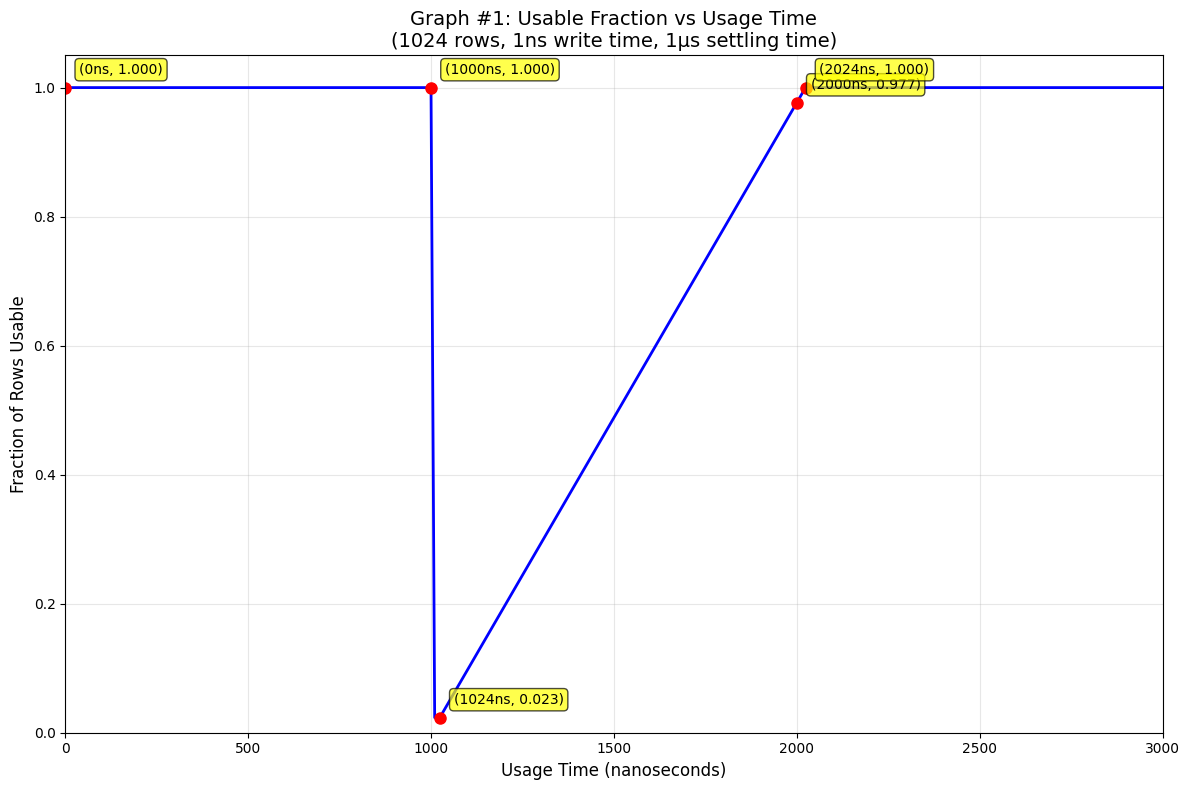
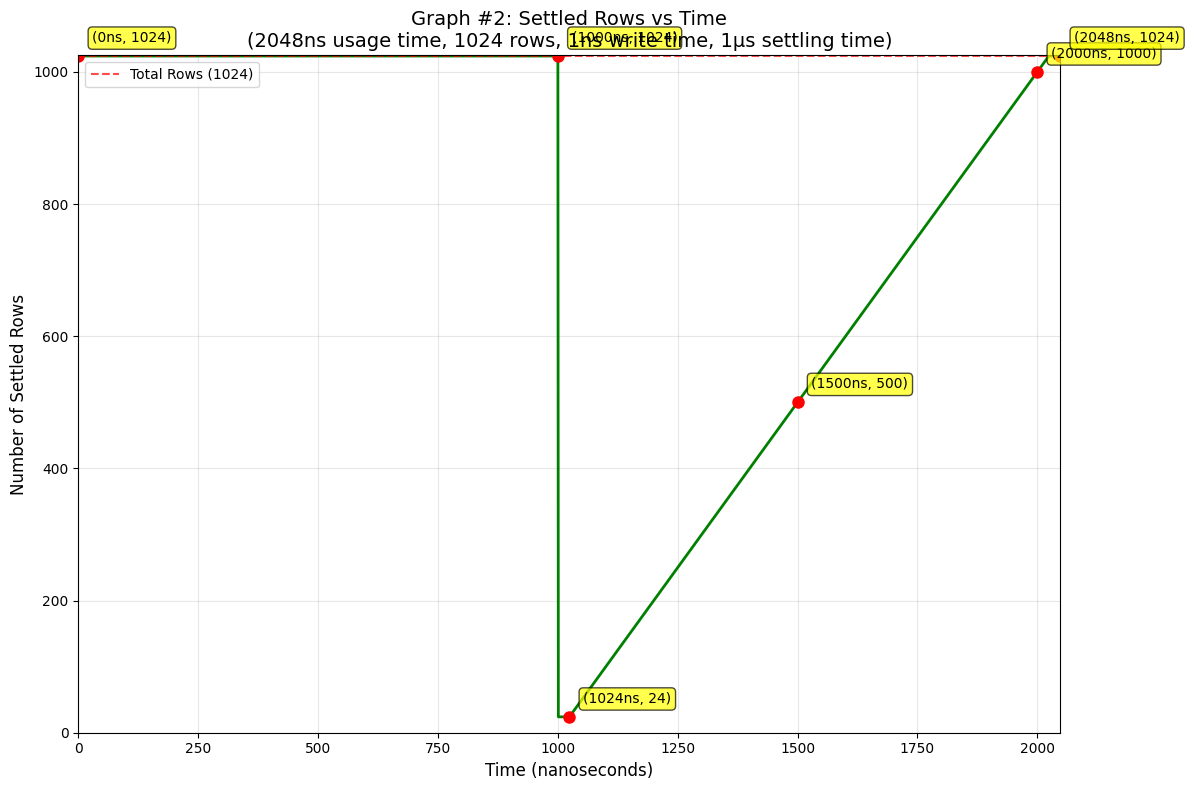

Here is the Python script that generated these plots, in order:
import numpy as np
import matplotlib.pyplot as plt
from typing import List, Tuple

def calculate_usable_fraction(usage_time_ns: int, total_rows: int = 1024, 
                            write_time_per_row_ns: int = 1, settling_time_us: int = 1) -> float:
    """
    Calculate the fraction of rows that are usable (not settling) for a given usage time.
    
    Args:
        usage_time_ns: Time in nanoseconds when we want to use the rows
        total_rows: Total number of rows (default 1024)
        write_time_per_row_ns: Time to write one row in nanoseconds (default 1)
        settling_time_us: Settling time in microseconds (default 1)
    
    Returns:
        Fraction of rows that are usable (0.0 to 1.0)
    """
    settling_time_ns = settling_time_us * 1000  # Convert microseconds to nanoseconds
    
    # Calculate how many rows have been written by the usage time
    rows_written = min(usage_time_ns // write_time_per_row_ns, total_rows)
    
    if rows_written == 0:
        return 1.0  # All rows are usable if none have been written
    
    # Calculate how many rows are still settling
    # A row is settling if it was written within the last settling_time_ns
    settling_cutoff_time = usage_time_ns - settling_time_ns
    rows_settling = 0
    
    if settling_cutoff_time > 0:
        # Calculate how many rows were written after the settling cutoff
        rows_written_after_cutoff = max(0, rows_written - (settling_cutoff_time // write_time_per_row_ns))
        rows_settling = min(rows_written_after_cutoff, rows_written)
    
    # Usable rows = total rows - rows that are settling
    usable_rows = total_rows - rows_settling
    return usable_rows / total_rows

def calculate_settled_rows_over_time(usage_time_ns: int = 2048, total_rows: int = 1024,
                                   write_time_per_row_ns: int = 1, settling_time_us: int = 1) -> List[Tuple[int, int]]:
    """
    Calculate the number of settled rows over time for a given usage time.
    
    Args:
        usage_time_ns: Total usage time in nanoseconds (default 2048)
        total_rows: Total number of rows (default 1024)
        write_time_per_row_ns: Time to write one row in nanoseconds (default 1)
        settling_time_us: Settling time in microseconds (default 1)
    
    Returns:
        List of (time_ns, settled_rows) tuples
    """
    settling_time_ns = settling_time_us * 1000
    time_points = []
    settled_counts = []
    
    # Start with all rows settled at time 0
    time_points.append(0)
    settled_counts.append(total_rows)
    
    # Simulate each time step
    for time_ns in range(1, usage_time_ns + 1):
        # Calculate how many rows have been written by this time
        rows_written = min(time_ns // write_time_per_row_ns, total_rows)
        
        # Calculate how many rows are settled
        # A row is settled if it was written more than settling_time_ns ago
        settled_cutoff_time = time_ns - settling_time_ns
        
        if settled_cutoff_time <= 0:
            # No rows have settled yet, all original rows are still settled
            settled_rows = total_rows
        else:
            # Calculate how many rows were written before the settling cutoff
            rows_settled = max(0, min(rows_written, settled_cutoff_time // write_time_per_row_ns))
            settled_rows = total_rows - rows_written + rows_settled
        
        time_points.append(time_ns)
        settled_counts.append(settled_rows)
    
    return list(zip(time_points, settled_counts))

def generate_graph_1():
    """Generate Graph #1: Usable fraction vs usage time"""
    print("Generating Graph #1: Usable fraction vs usage time")
    
    # Create usage time range (0 to 3000 ns to see the full pattern)
    usage_times = np.arange(0, 3001, 10)  # Every 10 ns for smooth curve
    usable_fractions = []
    
    for time_ns in usage_times:
        fraction = calculate_usable_fraction(time_ns)
        usable_fractions.append(fraction)
    
    plt.figure(figsize=(12, 8))
    plt.plot(usage_times, usable_fractions, 'b-', linewidth=2)
    plt.xlabel('Usage Time (nanoseconds)', fontsize=12)
    plt.ylabel('Fraction of Rows Usable', fontsize=12)
    plt.title('Graph #1: Usable Fraction vs Usage Time\n(1024 rows, 1ns write time, 1μs settling time)', fontsize=14)
    plt.grid(True, alpha=0.3)
    plt.xlim(0, 3000)
    plt.ylim(0, 1.05)
    
    # Add some key points
    key_times = [0, 1000, 1024, 2000, 2024]
    for time in key_times:
        if time <= 3000:
            fraction = calculate_usable_fraction(time)
            plt.plot(time, fraction, 'ro', markersize=8)
            plt.annotate(f'({time}ns, {fraction:.3f})', 
                        xy=(time, fraction), xytext=(10, 10),
                        textcoords='offset points', fontsize=10,
                        bbox=dict(boxstyle='round,pad=0.3', facecolor='yellow', alpha=0.7))
    
    plt.tight_layout()
    plt.savefig('graph1_usable_fraction.png', dpi=300, bbox_inches='tight')
    plt.show()

def generate_graph_2():
    """Generate Graph #2: Settled rows vs time for 2048ns usage time"""
    print("Generating Graph #2: Settled rows vs time (2048ns usage)")
    
    # Calculate settled rows over time
    time_series = calculate_settled_rows_over_time(usage_time_ns=2048)
    times, settled_counts = zip(*time_series)
    
    plt.figure(figsize=(12, 8))
    plt.plot(times, settled_counts, 'g-', linewidth=2)
    plt.xlabel('Time (nanoseconds)', fontsize=12)
    plt.ylabel('Number of Settled Rows', fontsize=12)
    plt.title('Graph #2: Settled Rows vs Time\n(2048ns usage time, 1024 rows, 1ns write time, 1μs settling time)', fontsize=14)
    plt.grid(True, alpha=0.3)
    plt.xlim(0, 2048)
    plt.ylim(0, 1025)
    
    # Add key points and annotations
    key_times = [0, 1000, 1024, 1500, 2000, 2048]
    for time in key_times:
        if time <= 2048:
            # Find the corresponding settled count
            idx = min(time, len(settled_counts) - 1)
            settled = settled_counts[idx]
            plt.plot(time, settled, 'ro', markersize=8)
            plt.annotate(f'({time}ns, {settled})', 
                        xy=(time, settled), xytext=(10, 10),
                        textcoords='offset points', fontsize=10,
                        bbox=dict(boxstyle='round,pad=0.3', facecolor='yellow', alpha=0.7))
    
    # Add horizontal line for total rows
    plt.axhline(y=1024, color='r', linestyle='--', alpha=0.7, label='Total Rows (1024)')
    plt.legend()
    
    plt.tight_layout()
    plt.savefig('graph2_settled_rows.png', dpi=300, bbox_inches='tight')
    plt.show()

def print_analysis():
    """Print detailed analysis of the system"""
    print("\n" + "="*60)
    print("PERFORMANCE ANALYSIS")
    print("="*60)
    
    print(f"System Parameters:")
    print(f"  - Total rows: 1024")
    print(f"  - Write time per row: 1 ns")
    print(f"  - Settling time: 1 μs (1000 ns)")
    print(f"  - Time to write all rows: 1024 ns")
    
    print(f"\nKey Time Points Analysis:")
    
    # Time 0: Before any writing
    fraction_0 = calculate_usable_fraction(0)
    print(f"  Time 0ns: {fraction_0:.3f} usable ({fraction_0*1024:.0f} rows)")
    
    # Time 1000ns: During writing
    fraction_1000 = calculate_usable_fraction(1000)
    print(f"  Time 1000ns: {fraction_1000:.3f} usable ({fraction_1000*1024:.0f} rows)")
    
    # Time 1024ns: Just finished writing
    fraction_1024 = calculate_usable_fraction(1024)
    print(f"  Time 1024ns: {fraction_1024:.3f} usable ({fraction_1024*1024:.0f} rows)")
    
    # Time 2024ns: All rows settled
    fraction_2024 = calculate_usable_fraction(2024)
    print(f"  Time 2024ns: {fraction_2024:.3f} usable ({fraction_2024*1024:.0f} rows)")
    
    # Time 2048ns: Usage time for Graph 2
    fraction_2048 = calculate_usable_fraction(2048)
    print(f"  Time 2048ns: {fraction_2048:.3f} usable ({fraction_2048*1024:.0f} rows)")
    
    print(f"\nGraph 2 Analysis (2048ns usage time):")
    time_series = calculate_settled_rows_over_time(2048)
    start_settled = time_series[0][1]
    end_settled = time_series[-1][1]
    print(f"  Start (0ns): {start_settled} settled rows")
    print(f"  End (2048ns): {end_settled} settled rows")
    print(f"  Net change: {end_settled - start_settled} rows")

if __name__ == "__main__":
    # Set up matplotlib for better plots
    plt.style.use('default')
    plt.rcParams['figure.figsize'] = (12, 8)
    plt.rcParams['font.size'] = 10
    
    # Generate both graphs
    generate_graph_1()
    generate_graph_2()
    
    # Print detailed analysis
    print_analysis()
    
    print("\nGraphs saved as:")
    print("  - graph1_usable_fraction.png")
    print("  - graph2_settled_rows.png")
